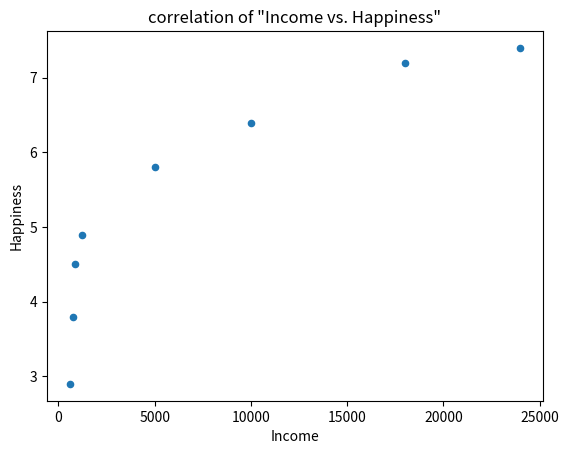

Here is the Python script that generated this plot:
# -*- coding: utf-8 -*-
"""
Created on Sun May  7 21:01:16 2023

@author: gabomg24
"""

import pandas as pd

import matplotlib.pyplot as plt

# Sample data
income = [580,750,850,1200,5000,10000,18000,24000]
happiness = [2.9,3.8,4.5,4.9,5.8,6.4,7.2,7.4]

data = pd.DataFrame({'Income': income, 'Happiness': happiness})

# scatter plot
data.plot(kind='scatter', x='Income', y='Happiness')
plt.xlabel('Income')
plt.ylabel('Happiness')
plt.title('correlation of "Income vs. Happiness"')

#  Pearson correlation coefficient
correlation = data['Income'].corr(data['Happiness'], method='pearson')

print('Pearson correlation coefficient:', correlation)

plt.show()